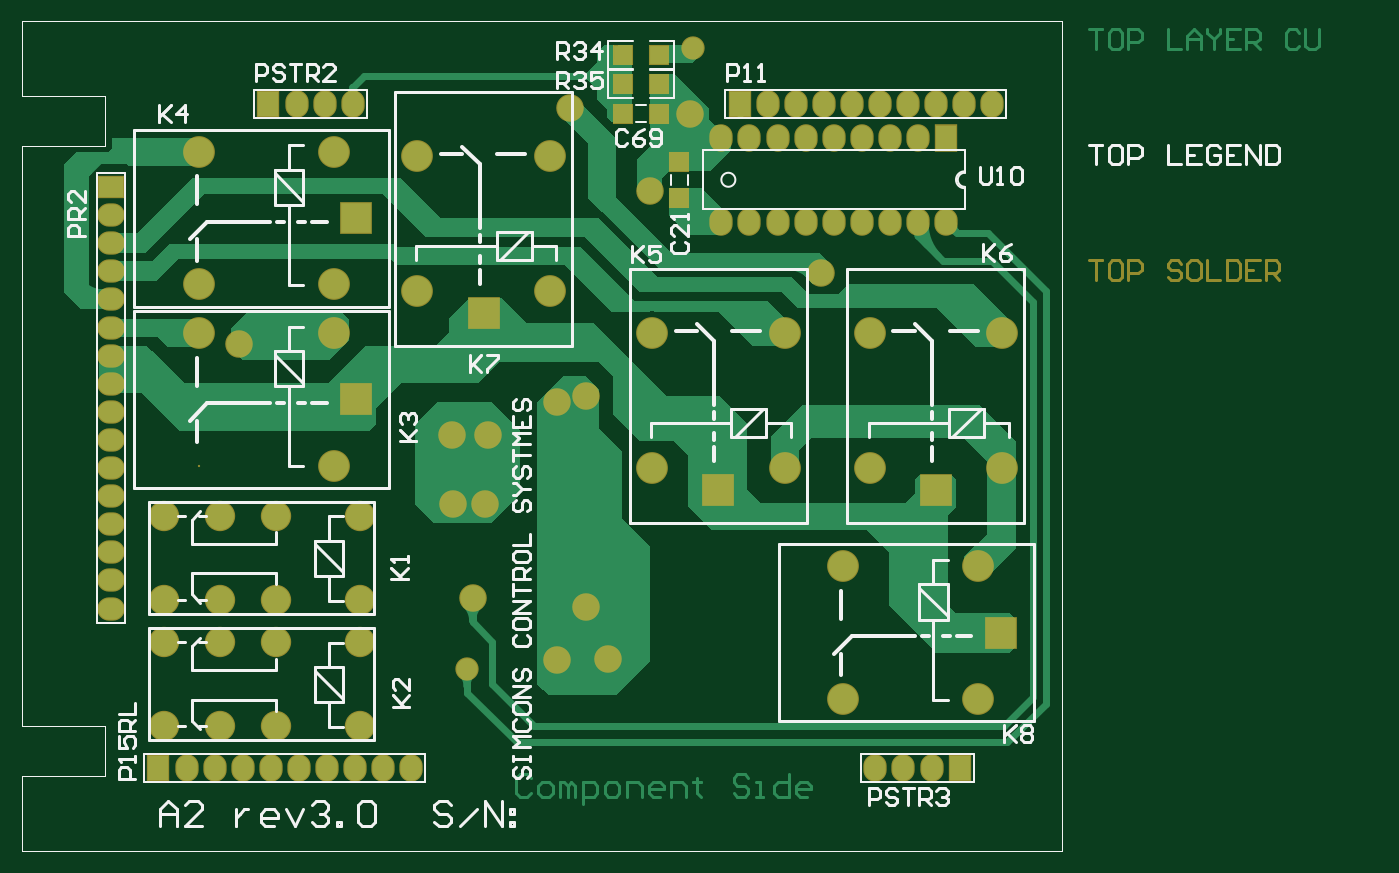
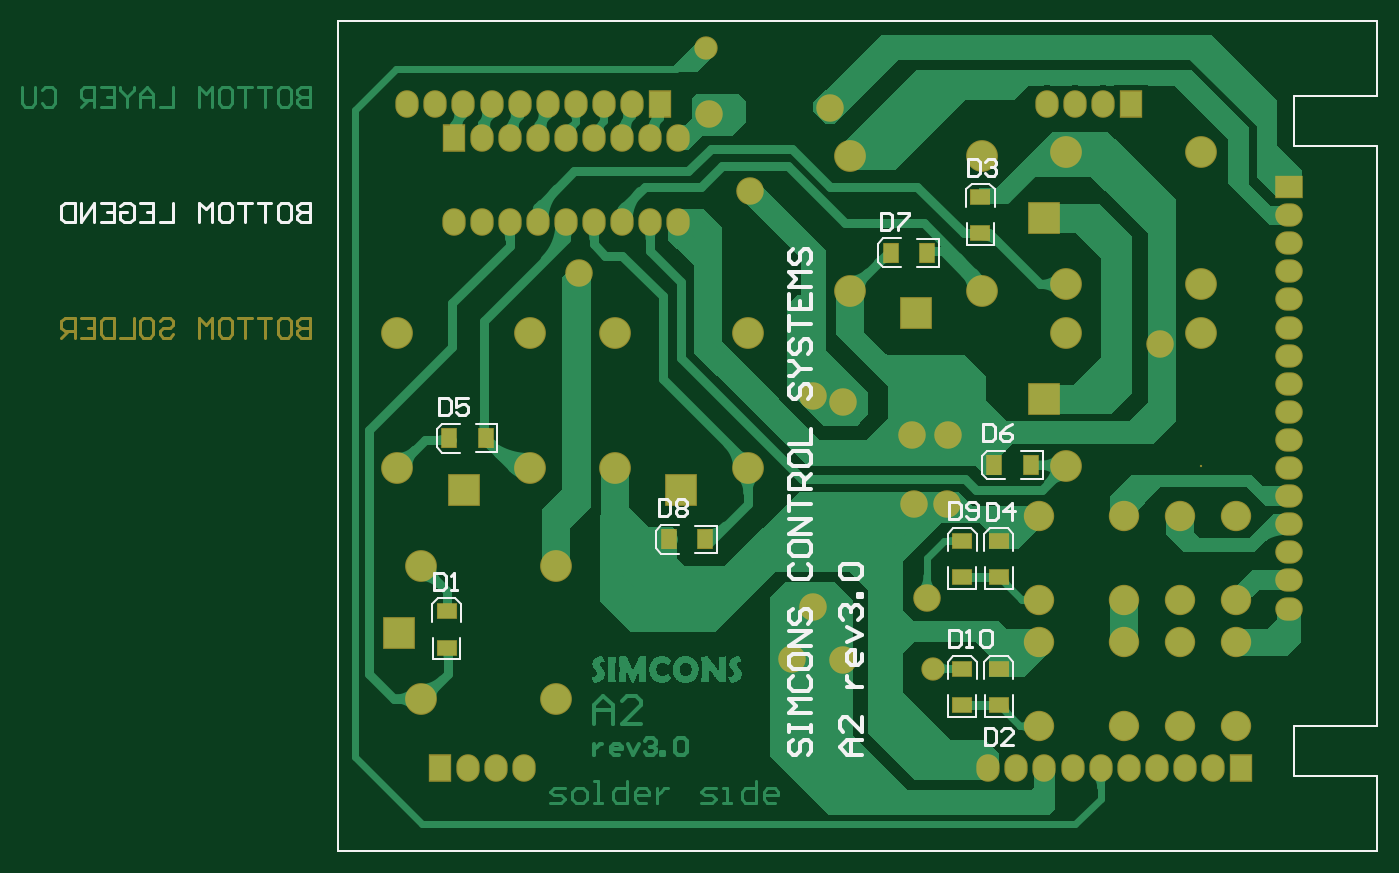
Circuit board: 7 layer files. Board 122.5 x 75.0 mm.
- drill: A2.DRL (1314 bytes)
- bottom_copper: A2.GBL (57464 bytes)
- bottom_silk: A2.GBO (10897 bytes)
- bottom_mask: A2.GBS (5598 bytes)
- top_copper: A2.GTL (20800 bytes)
- top_silk: A2.GTO (18279 bytes)
- top_mask: A2.GTS (5024 bytes)

=== drill: A2.DRL (1314 bytes, source withheld) ===
=== bottom_copper: A2.GBL (57464 bytes, source omitted) ===
=== bottom_silk: A2.GBO (10897 bytes, source omitted) ===
=== bottom_mask: A2.GBS ===
%FSLAX25Y25*%
%MOIN*%
G70*
G01*
G75*
G04 Layer_Color=16711935*
%ADD10C,0.03200*%
%ADD11C,0.02400*%
%ADD12R,0.06693X0.06693*%
%ADD13R,0.06693X0.06693*%
%ADD14C,0.00400*%
%ADD15C,0.01200*%
%ADD16R,0.07500X0.09000*%
%ADD17O,0.07500X0.09000*%
%ADD18O,0.07500X0.09000*%
%ADD19R,0.07500X0.09000*%
%ADD20O,0.09000X0.07500*%
%ADD21R,0.09000X0.07500*%
%ADD22R,0.10500X0.10500*%
%ADD23C,0.10500*%
%ADD24R,0.10500X0.10500*%
%ADD25C,0.10000*%
%ADD26C,0.09000*%
%ADD27C,0.07500*%
%ADD28C,0.06000*%
%ADD29C,0.04000*%
%ADD30R,0.06693X0.05118*%
%ADD31R,0.05118X0.06693*%
%ADD32C,0.01400*%
%ADD33C,0.00600*%
%ADD34C,0.00800*%
%ADD35C,0.00787*%
%ADD36C,0.01600*%
%ADD37C,0.01000*%
%ADD38R,0.07493X0.07493*%
%ADD39R,0.07493X0.07493*%
%ADD40R,0.08300X0.09800*%
%ADD41O,0.08300X0.09800*%
%ADD42O,0.08300X0.09800*%
%ADD43R,0.08300X0.09800*%
%ADD44O,0.09800X0.08300*%
%ADD45R,0.09800X0.08300*%
%ADD46R,0.11300X0.11300*%
%ADD47C,0.11300*%
%ADD48C,0.00800*%
%ADD49R,0.11300X0.11300*%
%ADD50C,0.10800*%
%ADD51C,0.09800*%
%ADD52C,0.08300*%
%ADD53R,0.07493X0.05918*%
%ADD54R,0.05918X0.07493*%
D14*
X393701Y393701D02*
Y420276D01*
X423228D01*
Y437992D01*
X393701D02*
X423228D01*
X393701D02*
Y644685D01*
X423228D01*
Y662402D01*
X393701D02*
X423228D01*
X393701D02*
Y688976D01*
X393701Y688976D01*
X763779D01*
X763779Y688976D01*
Y393701D02*
Y688976D01*
X393701Y393701D02*
X763779D01*
D15*
X773404Y583271D02*
Y576273D01*
X776903D01*
X778069Y577439D01*
Y578606D01*
X776903Y579772D01*
X773404D01*
X776903D01*
X778069Y580938D01*
Y582105D01*
X776903Y583271D01*
X773404D01*
X783901D02*
X781568D01*
X780402Y582105D01*
Y577439D01*
X781568Y576273D01*
X783901D01*
X785067Y577439D01*
Y582105D01*
X783901Y583271D01*
X787399D02*
X792065D01*
X789732D01*
Y576273D01*
X794397Y583271D02*
X799062D01*
X796730D01*
Y576273D01*
X804894Y583271D02*
X802561D01*
X801395Y582105D01*
Y577439D01*
X802561Y576273D01*
X804894D01*
X806060Y577439D01*
Y582105D01*
X804894Y583271D01*
X808393Y576273D02*
Y583271D01*
X810725Y580938D01*
X813058Y583271D01*
Y576273D01*
X827053Y582105D02*
X825887Y583271D01*
X823554D01*
X822388Y582105D01*
Y580938D01*
X823554Y579772D01*
X825887D01*
X827053Y578606D01*
Y577439D01*
X825887Y576273D01*
X823554D01*
X822388Y577439D01*
X832885Y583271D02*
X830552D01*
X829386Y582105D01*
Y577439D01*
X830552Y576273D01*
X832885D01*
X834051Y577439D01*
Y582105D01*
X832885Y583271D01*
X836384D02*
Y576273D01*
X841049D01*
X843381Y583271D02*
Y576273D01*
X846880D01*
X848046Y577439D01*
Y582105D01*
X846880Y583271D01*
X843381D01*
X855044D02*
X850379D01*
Y576273D01*
X855044D01*
X850379Y579772D02*
X852712D01*
X857377Y576273D02*
Y583271D01*
X860876D01*
X862042Y582105D01*
Y579772D01*
X860876Y578606D01*
X857377D01*
X859709D02*
X862042Y576273D01*
D40*
X722500Y647500D02*
D03*
D41*
X712500D02*
D03*
X702500D02*
D03*
X692500D02*
D03*
X682500D02*
D03*
X672500D02*
D03*
X662500D02*
D03*
X652500D02*
D03*
X642500D02*
D03*
X722500Y617500D02*
D03*
X712500D02*
D03*
X702500D02*
D03*
X692500D02*
D03*
X682500D02*
D03*
X672500D02*
D03*
X662500D02*
D03*
X652500D02*
D03*
X642500D02*
D03*
D42*
X511339Y659449D02*
D03*
X501339D02*
D03*
X491339D02*
D03*
X697323Y423228D02*
D03*
X707323D02*
D03*
X717323D02*
D03*
X658976Y659449D02*
D03*
X678976D02*
D03*
X688976D02*
D03*
X698976D02*
D03*
X708976D02*
D03*
X718976D02*
D03*
X728976D02*
D03*
X738976D02*
D03*
X668976D02*
D03*
X452205Y423228D02*
D03*
X472205D02*
D03*
X482205D02*
D03*
X492205D02*
D03*
X502205D02*
D03*
X512205D02*
D03*
X522205D02*
D03*
X532205D02*
D03*
X462205D02*
D03*
D43*
X481339Y659449D02*
D03*
X727323Y423228D02*
D03*
X648976Y659449D02*
D03*
X442205Y423228D02*
D03*
D44*
X425197Y479921D02*
D03*
Y489921D02*
D03*
Y499921D02*
D03*
Y509921D02*
D03*
Y519921D02*
D03*
Y529921D02*
D03*
Y539921D02*
D03*
Y549921D02*
D03*
Y559921D02*
D03*
Y569921D02*
D03*
Y579921D02*
D03*
Y589921D02*
D03*
Y599921D02*
D03*
Y609921D02*
D03*
Y619921D02*
D03*
D45*
Y629921D02*
D03*
D46*
X741874Y471378D02*
D03*
X512374Y618878D02*
D03*
Y554378D02*
D03*
D47*
X734000Y495000D02*
D03*
Y447756D02*
D03*
X685968D02*
D03*
Y495000D02*
D03*
X456468Y642500D02*
D03*
Y595256D02*
D03*
X504500D02*
D03*
Y642500D02*
D03*
X456468Y578000D02*
D03*
X504500Y530756D02*
D03*
Y578000D02*
D03*
X742500Y578031D02*
D03*
X695256D02*
D03*
Y530000D02*
D03*
X742500D02*
D03*
X581500Y593000D02*
D03*
X534256D02*
D03*
Y641032D02*
D03*
X581500D02*
D03*
X665000Y578031D02*
D03*
X617756D02*
D03*
Y530000D02*
D03*
X665000D02*
D03*
D48*
X456468Y530756D02*
D03*
D49*
X718878Y522126D02*
D03*
X557878Y585126D02*
D03*
X641378Y522126D02*
D03*
D50*
X444000Y468000D02*
D03*
Y438000D02*
D03*
X464000D02*
D03*
Y468000D02*
D03*
X484000D02*
D03*
Y438000D02*
D03*
X514000Y468000D02*
D03*
Y438000D02*
D03*
X444000Y513000D02*
D03*
Y483000D02*
D03*
X464000D02*
D03*
Y513000D02*
D03*
X484000D02*
D03*
Y483000D02*
D03*
X514000Y513000D02*
D03*
Y483000D02*
D03*
D51*
X554000Y483500D02*
D03*
X559500Y541500D02*
D03*
X558500Y517000D02*
D03*
X471000Y574000D02*
D03*
X602000Y462000D02*
D03*
X584000Y461500D02*
D03*
Y553500D02*
D03*
X617000Y628500D02*
D03*
X588500Y658000D02*
D03*
X678000Y599500D02*
D03*
X594500Y555500D02*
D03*
X547000Y517000D02*
D03*
X546500Y541500D02*
D03*
X594500Y480500D02*
D03*
X631500Y656000D02*
D03*
D52*
X551996Y458496D02*
D03*
X632500Y679500D02*
D03*
D53*
X541500Y491004D02*
D03*
Y503996D02*
D03*
Y445504D02*
D03*
Y458496D02*
D03*
X528500Y445504D02*
D03*
Y458496D02*
D03*
Y491004D02*
D03*
Y503996D02*
D03*
X535000Y626496D02*
D03*
Y613504D02*
D03*
X725000Y478996D02*
D03*
Y466004D02*
D03*
D54*
X633004Y504500D02*
D03*
X645996D02*
D03*
X566996Y606500D02*
D03*
X554004D02*
D03*
X517004Y531000D02*
D03*
X529996D02*
D03*
X723996Y540500D02*
D03*
X711004D02*
D03*
M02*

=== top_copper: A2.GTL (20800 bytes, source omitted) ===
=== top_silk: A2.GTO (18279 bytes, source omitted) ===
=== top_mask: A2.GTS ===
%FSLAX25Y25*%
%MOIN*%
G70*
G01*
G75*
G04 Layer_Color=8388736*
%ADD10C,0.03200*%
%ADD11C,0.02400*%
%ADD12R,0.06693X0.06693*%
%ADD13R,0.06693X0.06693*%
%ADD14C,0.00400*%
%ADD15C,0.01200*%
%ADD16R,0.07500X0.09000*%
%ADD17O,0.07500X0.09000*%
%ADD18O,0.07500X0.09000*%
%ADD19R,0.07500X0.09000*%
%ADD20O,0.09000X0.07500*%
%ADD21R,0.09000X0.07500*%
%ADD22R,0.10500X0.10500*%
%ADD23C,0.10500*%
%ADD24R,0.10500X0.10500*%
%ADD25C,0.10000*%
%ADD26C,0.09000*%
%ADD27C,0.07500*%
%ADD28C,0.06000*%
%ADD29C,0.04000*%
%ADD30R,0.06693X0.05118*%
%ADD31R,0.05118X0.06693*%
%ADD32C,0.01400*%
%ADD33C,0.00600*%
%ADD34C,0.00800*%
%ADD35C,0.00787*%
%ADD36C,0.01600*%
%ADD37C,0.01000*%
%ADD38R,0.07493X0.07493*%
%ADD39R,0.07493X0.07493*%
%ADD40R,0.08300X0.09800*%
%ADD41O,0.08300X0.09800*%
%ADD42O,0.08300X0.09800*%
%ADD43R,0.08300X0.09800*%
%ADD44O,0.09800X0.08300*%
%ADD45R,0.09800X0.08300*%
%ADD46R,0.11300X0.11300*%
%ADD47C,0.11300*%
%ADD48C,0.00800*%
%ADD49R,0.11300X0.11300*%
%ADD50C,0.10800*%
%ADD51C,0.09800*%
%ADD52C,0.08300*%
D14*
X393701Y420276D02*
X423228D01*
Y437992D01*
X393701D02*
X423228D01*
X393701D02*
Y644685D01*
X423228D01*
Y662402D01*
X393701D02*
X423228D01*
X393701D02*
Y688976D01*
X763779D01*
Y393701D02*
Y688976D01*
X763779Y393701D02*
X763779Y393701D01*
X393701Y393701D02*
X763779D01*
X393701Y393701D02*
X393701Y393701D01*
X393701Y393701D02*
Y420276D01*
D15*
X773404Y603831D02*
X778069D01*
X775737D01*
Y596833D01*
X783901Y603831D02*
X781568D01*
X780402Y602665D01*
Y597999D01*
X781568Y596833D01*
X783901D01*
X785067Y597999D01*
Y602665D01*
X783901Y603831D01*
X787399Y596833D02*
Y603831D01*
X790898D01*
X792065Y602665D01*
Y600332D01*
X790898Y599166D01*
X787399D01*
X806060Y602665D02*
X804894Y603831D01*
X802561D01*
X801395Y602665D01*
Y601498D01*
X802561Y600332D01*
X804894D01*
X806060Y599166D01*
Y597999D01*
X804894Y596833D01*
X802561D01*
X801395Y597999D01*
X811891Y603831D02*
X809559D01*
X808393Y602665D01*
Y597999D01*
X809559Y596833D01*
X811891D01*
X813058Y597999D01*
Y602665D01*
X811891Y603831D01*
X815390D02*
Y596833D01*
X820055D01*
X822388Y603831D02*
Y596833D01*
X825887D01*
X827053Y597999D01*
Y602665D01*
X825887Y603831D01*
X822388D01*
X834051D02*
X829386D01*
Y596833D01*
X834051D01*
X829386Y600332D02*
X831718D01*
X836384Y596833D02*
Y603831D01*
X839882D01*
X841049Y602665D01*
Y600332D01*
X839882Y599166D01*
X836384D01*
X838716D02*
X841049Y596833D01*
D38*
X607504Y677000D02*
D03*
X620496D02*
D03*
Y666500D02*
D03*
X607504D02*
D03*
X620496Y656000D02*
D03*
X607504D02*
D03*
D39*
X627500Y638996D02*
D03*
Y626004D02*
D03*
D40*
X722500Y647500D02*
D03*
D41*
X712500D02*
D03*
X702500D02*
D03*
X692500D02*
D03*
X682500D02*
D03*
X672500D02*
D03*
X662500D02*
D03*
X652500D02*
D03*
X642500D02*
D03*
X722500Y617500D02*
D03*
X712500D02*
D03*
X702500D02*
D03*
X692500D02*
D03*
X682500D02*
D03*
X672500D02*
D03*
X662500D02*
D03*
X652500D02*
D03*
X642500D02*
D03*
D42*
X511339Y659449D02*
D03*
X501339D02*
D03*
X491339D02*
D03*
X697323Y423228D02*
D03*
X707323D02*
D03*
X717323D02*
D03*
X658976Y659449D02*
D03*
X678976D02*
D03*
X688976D02*
D03*
X698976D02*
D03*
X708976D02*
D03*
X718976D02*
D03*
X728976D02*
D03*
X738976D02*
D03*
X668976D02*
D03*
X452205Y423228D02*
D03*
X472205D02*
D03*
X482205D02*
D03*
X492205D02*
D03*
X502205D02*
D03*
X512205D02*
D03*
X522205D02*
D03*
X532205D02*
D03*
X462205D02*
D03*
D43*
X481339Y659449D02*
D03*
X727323Y423228D02*
D03*
X648976Y659449D02*
D03*
X442205Y423228D02*
D03*
D44*
X425197Y479921D02*
D03*
Y489921D02*
D03*
Y499921D02*
D03*
Y509921D02*
D03*
Y519921D02*
D03*
Y529921D02*
D03*
Y539921D02*
D03*
Y549921D02*
D03*
Y559921D02*
D03*
Y569921D02*
D03*
Y579921D02*
D03*
Y589921D02*
D03*
Y599921D02*
D03*
Y609921D02*
D03*
Y619921D02*
D03*
D45*
Y629921D02*
D03*
D46*
X741874Y471378D02*
D03*
X512374Y618878D02*
D03*
Y554378D02*
D03*
D47*
X734000Y495000D02*
D03*
Y447756D02*
D03*
X685968D02*
D03*
Y495000D02*
D03*
X456468Y642500D02*
D03*
Y595256D02*
D03*
X504500D02*
D03*
Y642500D02*
D03*
X456468Y578000D02*
D03*
X504500Y530756D02*
D03*
Y578000D02*
D03*
X742500Y578031D02*
D03*
X695256D02*
D03*
Y530000D02*
D03*
X742500D02*
D03*
X581500Y593000D02*
D03*
X534256D02*
D03*
Y641032D02*
D03*
X581500D02*
D03*
X665000Y578031D02*
D03*
X617756D02*
D03*
Y530000D02*
D03*
X665000D02*
D03*
D48*
X456468Y530756D02*
D03*
D49*
X718878Y522126D02*
D03*
X557878Y585126D02*
D03*
X641378Y522126D02*
D03*
D50*
X444000Y468000D02*
D03*
Y438000D02*
D03*
X464000D02*
D03*
Y468000D02*
D03*
X484000D02*
D03*
Y438000D02*
D03*
X514000Y468000D02*
D03*
Y438000D02*
D03*
X444000Y513000D02*
D03*
Y483000D02*
D03*
X464000D02*
D03*
Y513000D02*
D03*
X484000D02*
D03*
Y483000D02*
D03*
X514000Y513000D02*
D03*
Y483000D02*
D03*
D51*
X554000Y483500D02*
D03*
X559500Y541500D02*
D03*
X558500Y517000D02*
D03*
X471000Y574000D02*
D03*
X602000Y462000D02*
D03*
X584000Y461500D02*
D03*
Y553500D02*
D03*
X617000Y628500D02*
D03*
X588500Y658000D02*
D03*
X678000Y599500D02*
D03*
X594500Y555500D02*
D03*
X547000Y517000D02*
D03*
X546500Y541500D02*
D03*
X594500Y480500D02*
D03*
X631500Y656000D02*
D03*
D52*
X551996Y458496D02*
D03*
X632500Y679500D02*
D03*
M02*

